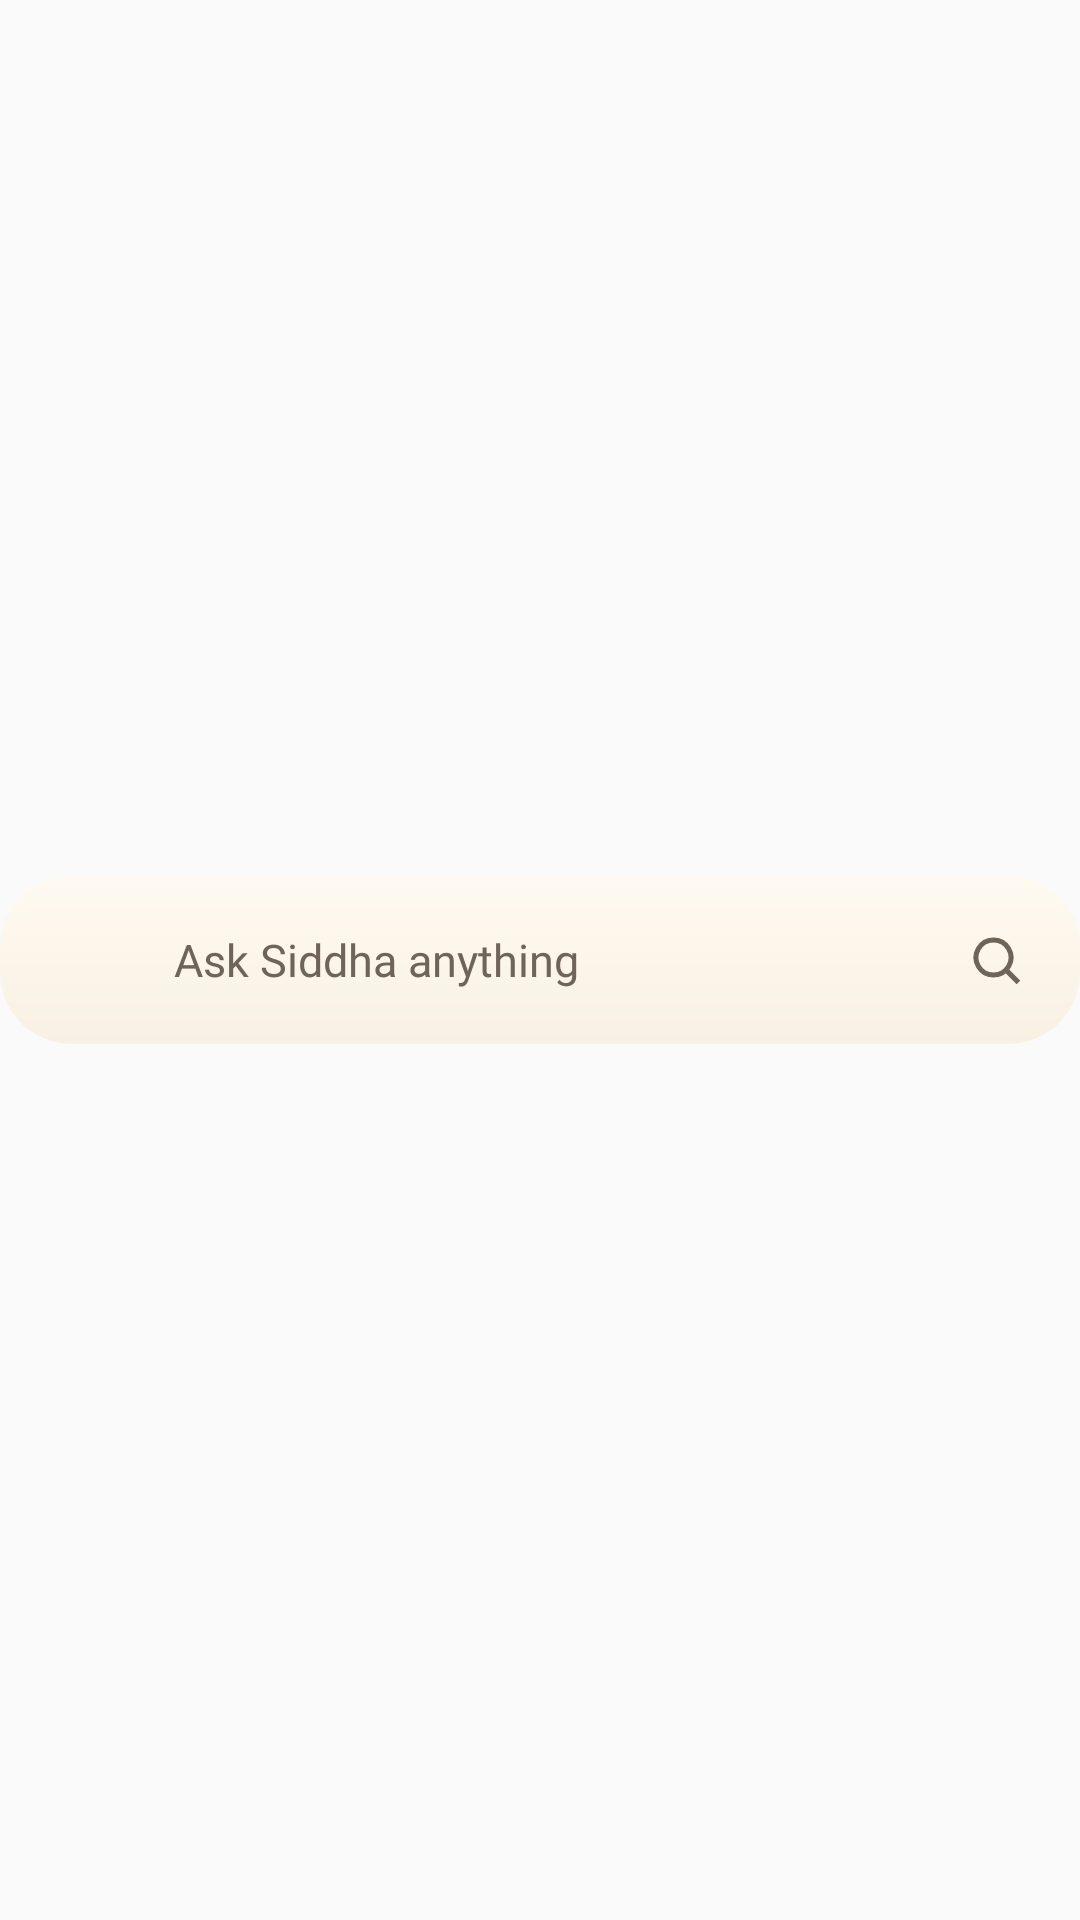

Write the Android layout XML for this screen, with the resource values it uses.
<!-- AndroidManifest.xml: application theme AppTheme -->
<!-- res/layout/widget_ask.xml -->
<?xml version="1.0" encoding="utf-8"?>
<FrameLayout xmlns:android="http://schemas.android.com/apk/res/android"
    android:layout_width="match_parent"
    android:layout_height="match_parent">

    <FrameLayout
        android:id="@+id/widget_root"
        android:layout_width="match_parent"
        android:layout_height="56dp"
        android:layout_gravity="center_vertical">

        
        <ImageView
            android:id="@+id/widget_bg"
            android:layout_width="match_parent"
            android:layout_height="match_parent"
            android:contentDescription="@null"
            android:scaleType="fitXY"
            android:src="@drawable/widget_card" />

        <LinearLayout
            android:layout_width="match_parent"
            android:layout_height="match_parent"
            android:gravity="center_vertical"
            android:orientation="horizontal"
            android:paddingStart="10dp"
            android:paddingEnd="18dp">

            <ImageView
                android:layout_width="36dp"
                android:layout_height="36dp"
                android:contentDescription="@null"
                android:src="@mipmap/ic_launcher_round" />

            <TextView
                style="@style/WidgetBody"
                android:layout_width="0dp"
                android:layout_height="wrap_content"
                android:layout_marginStart="12dp"
                android:layout_weight="1"
                android:maxLines="1"
                android:id="@+id/prompt"
                android:text="@string/widget_ask_prompt"
                android:textSize="15sp" />

            <ImageView
                android:layout_width="20dp"
                android:layout_height="20dp"
                android:contentDescription="@null"
                android:src="@drawable/widget_ic_search" />
        </LinearLayout>
    </FrameLayout>
</FrameLayout>
<!-- resources referenced by this layout -->
<resources>
  <!-- drawable widget_card (drawable) -->
  <?xml version="1.0" encoding="utf-8"?>
  <shape xmlns:android="http://schemas.android.com/apk/res/android" android:shape="rectangle">
      <gradient android:type="linear" android:angle="270"
          android:startColor="@color/widget_bg_top" android:endColor="@color/widget_bg_bottom" />
      <corners android:radius="24dp" />
  </shape>
  <!-- drawable widget_ic_search (drawable) -->
  <?xml version="1.0" encoding="utf-8"?>
  <vector xmlns:android="http://schemas.android.com/apk/res/android"
      android:width="20dp" android:height="20dp" android:viewportWidth="24" android:viewportHeight="24">
      <path android:strokeColor="@color/widget_muted" android:strokeWidth="2" android:fillColor="#00000000"
          android:pathData="M11,4a7,7 0,1 0,0.01 0z M16.5,16.5L21,21" />
  </vector>
  <!-- mipmap ic_launcher_round (mipmap-anydpi-v26) -->
  <?xml version="1.0" encoding="utf-8"?>
  <adaptive-icon xmlns:android="http://schemas.android.com/apk/res/android">
      <background android:drawable="@mipmap/ic_launcher_background" />
      <foreground android:drawable="@mipmap/ic_launcher_foreground" />
      <monochrome android:drawable="@mipmap/ic_launcher_monochrome" />
  </adaptive-icon>
  <string name="widget_ask_prompt">Ask Siddha anything</string>
  <style name="WidgetBody">
          <item name="android:fontFamily">@font/inter_regular</item>
          <item name="android:textSize">13sp</item>
          <item name="android:lineSpacingMultiplier">1.15</item>
          <item name="android:textColor">@color/widget_muted</item>
          <item name="android:ellipsize">end</item>
      </style>
  <style name="AppTheme" parent="Theme.AppCompat.Light.DarkActionBar">
          
          <item name="colorPrimary">@color/colorPrimary</item>
          <item name="colorPrimaryDark">@color/colorPrimaryDark</item>
          <item name="colorAccent">@color/colorAccent</item>
      </style>
  <color name="widget_bg_top">#FFFAF1</color>
  <color name="widget_bg_bottom">#F8F0E3</color>
  <color name="widget_muted">#6E6457</color>
  <!-- not gathered from this repository: default colours our renderer supplied (Android Studio template values) -->
  <color name="colorPrimary">#FF6200EE</color>
  <color name="colorPrimaryDark">#FF3700B3</color>
  <color name="colorAccent">#FF03DAC5</color>
</resources>
